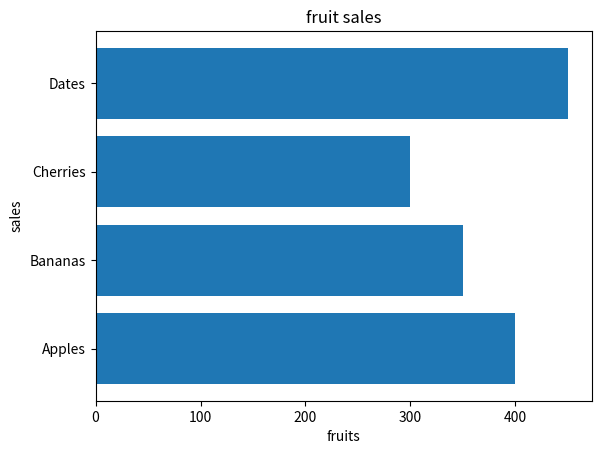

This chart was generated by the following Python code:
import matplotlib.pyplot as plt
import numpy as np

fruits = ['Apples', 'Bananas', 'Cherries', 'Dates']
sales = [400,350,300,450]

plt.barh(fruits, sales)
plt.xlabel("fruits")
plt.ylabel("sales")
plt.title("fruit sales")
plt.show()
